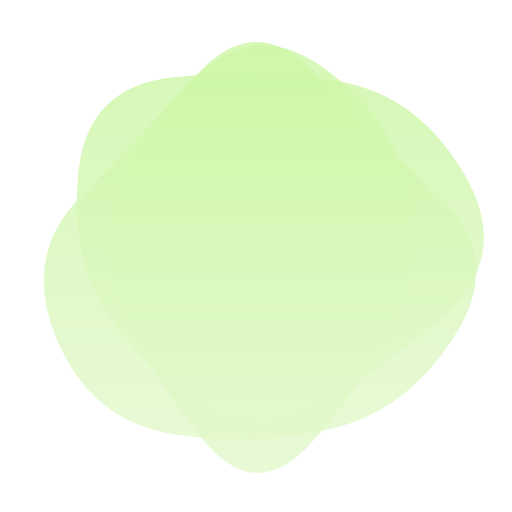
t = 0.00 s
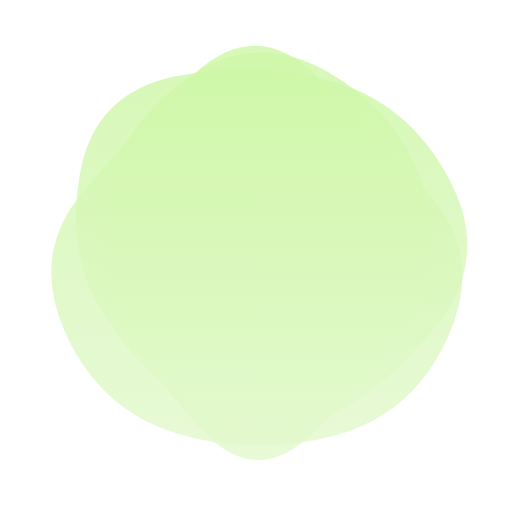
t = 1.24 s
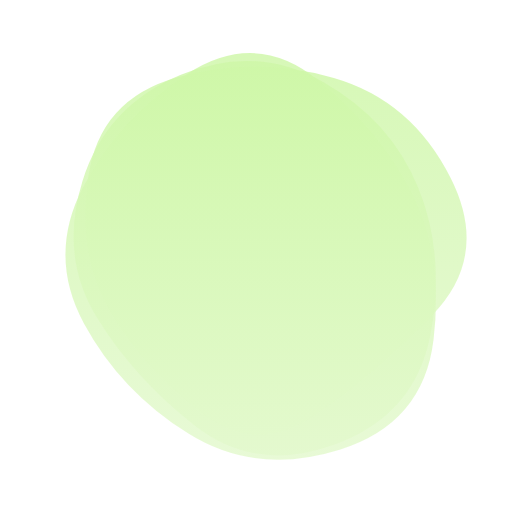
t = 3.73 s
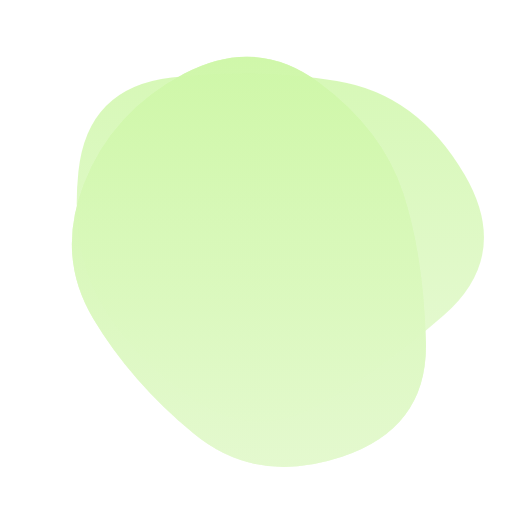
t = 4.98 s
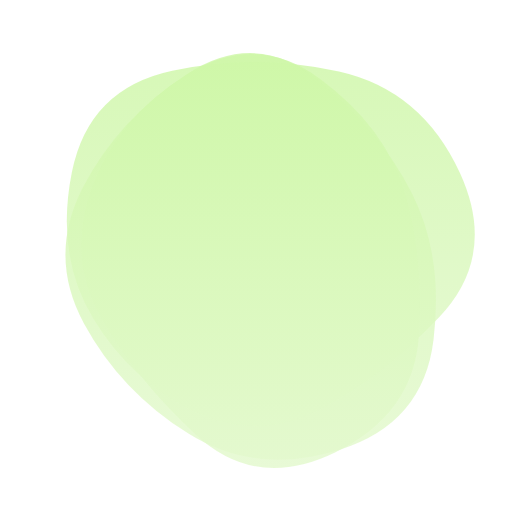
t = 6.22 s
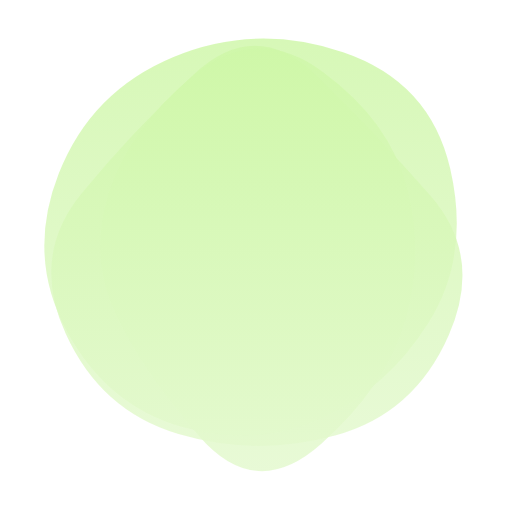
t = 8.71 s

The animated SVG that drew these frames (rendered in a browser with its animation timeline set to each time). Animation: 3 SMIL elements (animate=3); frames cover the first 8.71 s, repeats indefinitely.

<svg version="1.1" xmlns="http://www.w3.org/2000/svg" viewBox="0 0 500 500" width="100%" id="blobSvg" filter="blur(0px)" style="opacity: 1;" transform="rotate(-180)">
                        <defs>
                        <linearGradient id="gradient" x1="0%" y1="0%" x2="0%" y2="100%">
                            <stop offset="0%" style="stop-color: rgb(227, 249, 205);"></stop>
                            <stop offset="100%" style="stop-color: rgb(206, 247, 167);"></stop>
                        </linearGradient>
                        </defs>
                        
                    <path id="blob" fill="url(#gradient)" style="opacity: 0.81;"><animate attributeName="d" dur="19.9s" repeatCount="indefinite" values="M421.63508,307.39005Q364.7801,364.7801,307.39005,427.43403Q250,490.08796,191.6822,428.36178Q133.3644,366.6356,70.9089,308.3178Q8.4534,250,54.21728,174.99058Q99.98115,99.98115,174.99058,81.49686Q250,63.01257,330.66021,75.84607Q411.32042,88.67958,444.90524,169.33979Q478.49006,250,421.63508,307.39005Z;M418.08664,320.33435Q390.6687,390.6687,320.33435,427.91946Q250,465.17023,188.27506,419.31005Q126.55013,373.44987,106.38448,311.72494Q86.21883,250,84.09726,165.98785Q81.9757,81.9757,165.98785,53.98938Q250,26.00305,311.1687,76.83282Q372.3374,127.6626,408.92099,188.8313Q445.50458,250,418.08664,320.33435Z;M385.47259,309.13613Q368.27225,368.27225,309.13613,425.14983Q250,482.02741,183.02911,432.9846Q116.05821,383.94179,100.85787,316.97089Q85.65753,250,111.11302,193.28426Q136.56852,136.56852,193.28426,70.4846Q250,4.40068,303.89298,73.30736Q357.78596,142.21404,380.22944,196.10702Q402.67293,250,385.47259,309.13613Z;M449.66467,329.57458Q409.14917,409.14917,329.57458,407.97733Q250,406.80549,191.3735,387.02924Q132.74701,367.25299,77.06026,308.6265Q21.3735,250,49.05191,163.36516Q76.73032,76.73032,163.36516,85.537Q250,94.34367,322.00775,100.16408Q394.01551,105.98449,442.09784,177.99225Q490.18018,250,449.66467,329.57458Z;M421.63508,307.39005Q364.7801,364.7801,307.39005,427.43403Q250,490.08796,191.6822,428.36178Q133.3644,366.6356,70.9089,308.3178Q8.4534,250,54.21728,174.99058Q99.98115,99.98115,174.99058,81.49686Q250,63.01257,330.66021,75.84607Q411.32042,88.67958,444.90524,169.33979Q478.49006,250,421.63508,307.39005Z"></animate></path><path id="blob" fill="url(#gradient)" style="opacity: 0.81;"><animate attributeName="d" dur="19.9s" repeatCount="indefinite" values="M385.47259,309.13613Q368.27225,368.27225,309.13613,425.14983Q250,482.02741,183.02911,432.9846Q116.05821,383.94179,100.85787,316.97089Q85.65753,250,111.11302,193.28426Q136.56852,136.56852,193.28426,70.4846Q250,4.40068,303.89298,73.30736Q357.78596,142.21404,380.22944,196.10702Q402.67293,250,385.47259,309.13613Z;M423.42552,332.41134Q414.82268,414.82268,332.41134,424.30554Q250,433.78841,170.96572,420.92848Q91.93144,408.06856,46.07152,329.03428Q0.21159,250,66.88003,191.77423Q133.54846,133.54846,191.77423,102.82861Q250,72.10876,305.00592,106.04846Q360.01185,139.98815,396.0201,194.99408Q432.02836,250,423.42552,332.41134Z;M449.05134,329.9003Q409.80059,409.80059,329.9003,451.15995Q250,492.5193,162.89881,458.36084Q75.79762,424.20238,65.04837,337.10119Q54.29911,250,85.74629,183.59673Q117.19347,117.19347,183.59673,88.1905Q250,59.18753,328.8549,75.73886Q407.7098,92.2902,448.00594,171.1451Q488.30208,250,449.05134,329.9003Z;M408.24461,332.63257Q415.26513,415.26513,332.63257,434.71568Q250,454.16622,179.33614,422.74697Q108.67228,391.32772,65.87585,320.66386Q23.07942,250,63.27221,176.73251Q103.46501,103.46501,176.73251,63.02288Q250,22.58075,311.86507,74.4253Q373.73015,126.26985,387.47712,188.13493Q401.22409,250,408.24461,332.63257Z;M385.47259,309.13613Q368.27225,368.27225,309.13613,425.14983Q250,482.02741,183.02911,432.9846Q116.05821,383.94179,100.85787,316.97089Q85.65753,250,111.11302,193.28426Q136.56852,136.56852,193.28426,70.4846Q250,4.40068,303.89298,73.30736Q357.78596,142.21404,380.22944,196.10702Q402.67293,250,385.47259,309.13613Z"></animate></path><path id="blob" fill="url(#gradient)" style="opacity: 0.81;"><animate attributeName="d" dur="19.9s" repeatCount="indefinite" values="M423.42552,332.41134Q414.82268,414.82268,332.41134,424.30554Q250,433.78841,170.96572,420.92848Q91.93144,408.06856,46.07152,329.03428Q0.21159,250,66.88003,191.77423Q133.54846,133.54846,191.77423,102.82861Q250,72.10876,305.00592,106.04846Q360.01185,139.98815,396.0201,194.99408Q432.02836,250,423.42552,332.41134Z;M418.08664,320.33435Q390.6687,390.6687,320.33435,427.91946Q250,465.17023,188.27506,419.31005Q126.55013,373.44987,106.38448,311.72494Q86.21883,250,84.09726,165.98785Q81.9757,81.9757,165.98785,53.98938Q250,26.00305,311.1687,76.83282Q372.3374,127.6626,408.92099,188.8313Q445.50458,250,418.08664,320.33435Z;M421.63508,307.39005Q364.7801,364.7801,307.39005,427.43403Q250,490.08796,191.6822,428.36178Q133.3644,366.6356,70.9089,308.3178Q8.4534,250,54.21728,174.99058Q99.98115,99.98115,174.99058,81.49686Q250,63.01257,330.66021,75.84607Q411.32042,88.67958,444.90524,169.33979Q478.49006,250,421.63508,307.39005Z;M449.05134,329.9003Q409.80059,409.80059,329.9003,451.15995Q250,492.5193,162.89881,458.36084Q75.79762,424.20238,65.04837,337.10119Q54.29911,250,85.74629,183.59673Q117.19347,117.19347,183.59673,88.1905Q250,59.18753,328.8549,75.73886Q407.7098,92.2902,448.00594,171.1451Q488.30208,250,449.05134,329.9003Z;M423.42552,332.41134Q414.82268,414.82268,332.41134,424.30554Q250,433.78841,170.96572,420.92848Q91.93144,408.06856,46.07152,329.03428Q0.21159,250,66.88003,191.77423Q133.54846,133.54846,191.77423,102.82861Q250,72.10876,305.00592,106.04846Q360.01185,139.98815,396.0201,194.99408Q432.02836,250,423.42552,332.41134Z"></animate></path></svg>